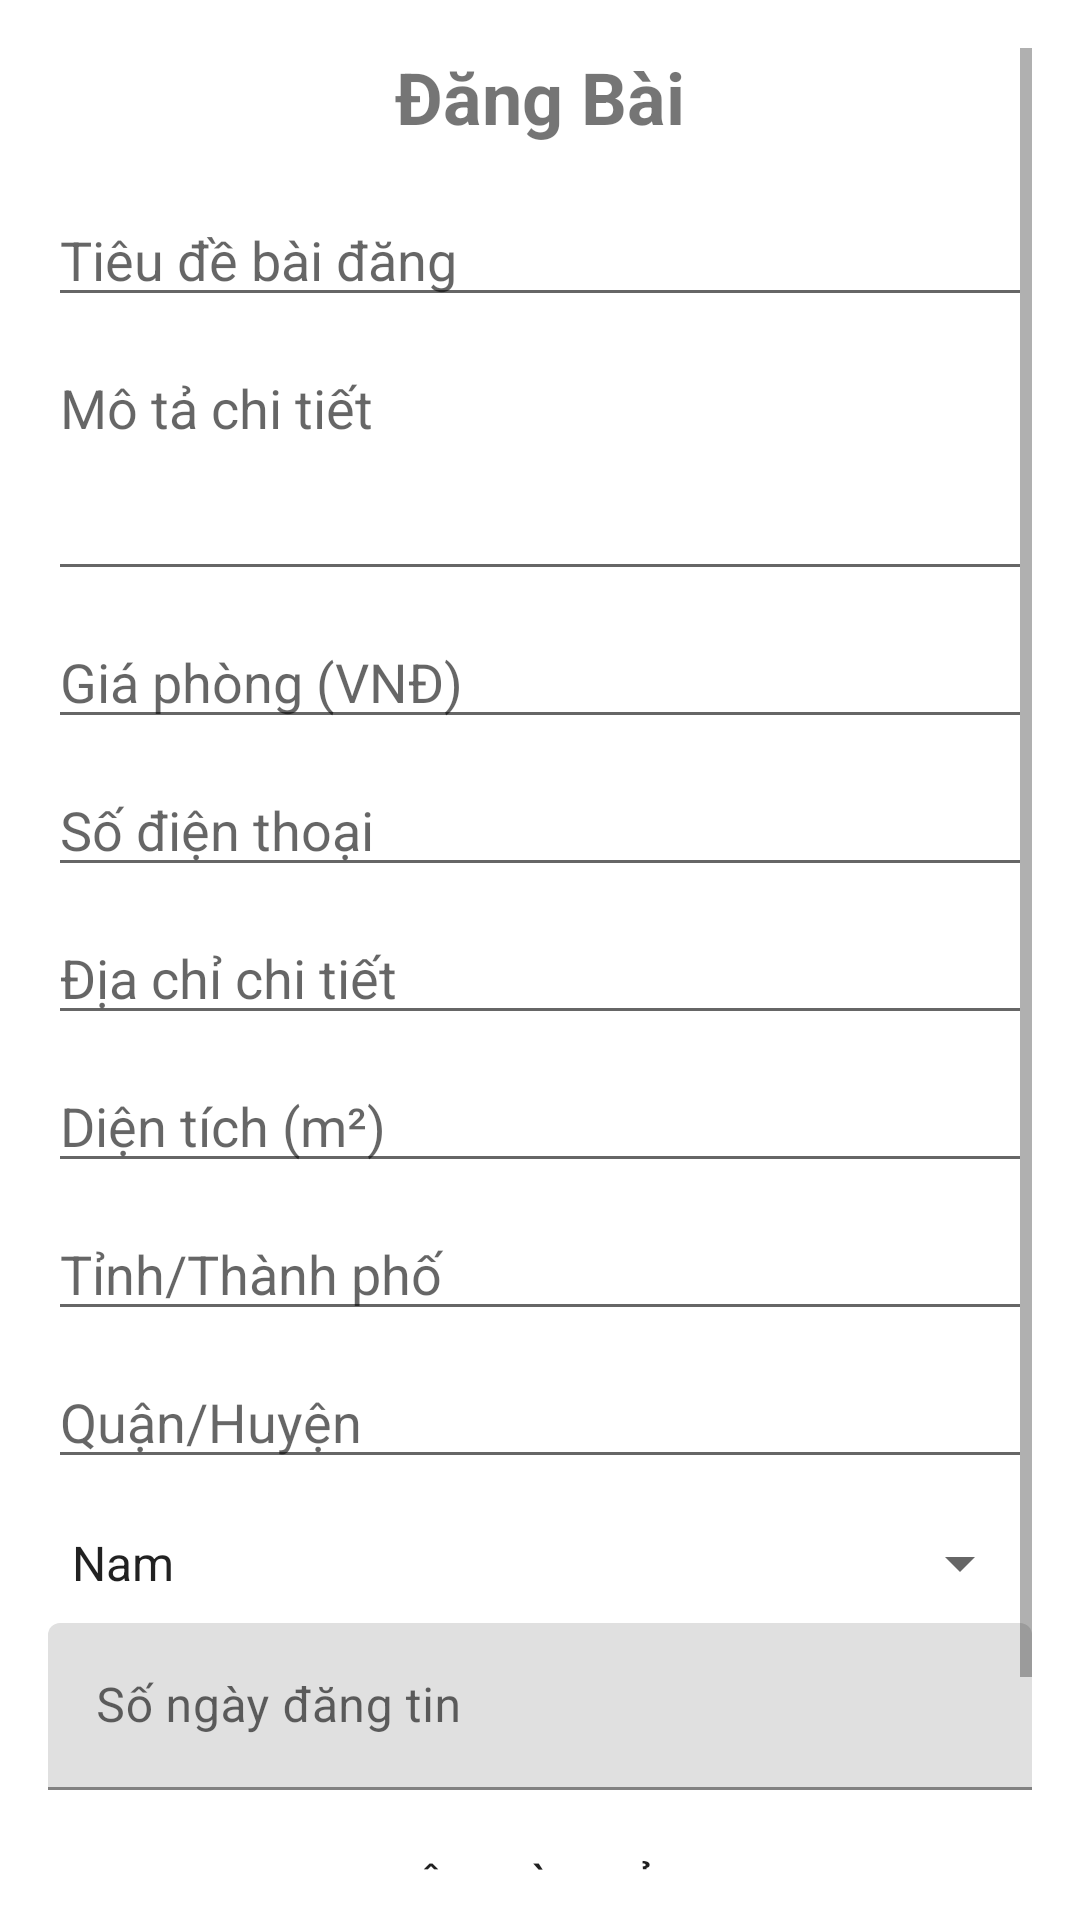

Write the Android layout XML for this screen, with the resource values it uses.
<!-- AndroidManifest.xml: application theme Theme.FinalApp -->
<!-- res/layout/activity_post.xml -->
<?xml version="1.0" encoding="utf-8"?>
<ScrollView xmlns:android="http://schemas.android.com/apk/res/android"
    xmlns:app="http://schemas.android.com/apk/res-auto"
    android:layout_width="match_parent"
    android:layout_height="match_parent"
    android:padding="16dp">

    <LinearLayout
        android:layout_width="match_parent"
        android:layout_height="wrap_content"
        android:orientation="vertical">

        <TextView
            android:layout_width="match_parent"
            android:layout_height="wrap_content"
            android:text="Đăng Bài"
            android:textSize="24sp"
            android:textStyle="bold"
            android:gravity="center"
            android:layout_marginBottom="16dp"/>

        <EditText
            android:id="@+id/etTieude"
            android:layout_width="match_parent"
            android:layout_height="wrap_content"
            android:hint="Tiêu đề bài đăng"
            android:inputType="text"
            android:layout_marginBottom="8dp"/>

        <EditText
            android:id="@+id/etMota"
            android:layout_width="match_parent"
            android:layout_height="wrap_content"
            android:hint="Mô tả chi tiết"
            android:inputType="textMultiLine"
            android:minLines="3"
            android:gravity="top"
            android:layout_marginBottom="8dp"/>

        <EditText
            android:id="@+id/etPrice"
            android:layout_width="match_parent"
            android:layout_height="wrap_content"
            android:hint="Giá phòng (VNĐ)"
            android:inputType="number"
            android:layout_marginBottom="8dp"/>

        <EditText
            android:id="@+id/etPhone"
            android:layout_width="match_parent"
            android:layout_height="wrap_content"
            android:hint="Số điện thoại"
            android:inputType="phone"
            android:layout_marginBottom="8dp"/>

        <EditText
            android:id="@+id/etAddress"
            android:layout_width="match_parent"
            android:layout_height="wrap_content"
            android:hint="Địa chỉ chi tiết"
            android:inputType="textPostalAddress"
            android:layout_marginBottom="8dp"/>

        <EditText
            android:id="@+id/etArea"
            android:layout_width="match_parent"
            android:layout_height="wrap_content"
            android:hint="Diện tích (m²)"
            android:inputType="numberDecimal"
            android:layout_marginBottom="8dp"/>

        <EditText
            android:id="@+id/etTinh"
            android:layout_width="match_parent"
            android:layout_height="wrap_content"
            android:hint="Tỉnh/Thành phố"
            android:inputType="text"
            android:layout_marginBottom="8dp"/>

        <EditText
            android:id="@+id/etHuyen"
            android:layout_width="match_parent"
            android:layout_height="wrap_content"
            android:hint="Quận/Huyện"
            android:inputType="text"
            android:layout_marginBottom="16dp"/>

        
        <com.google.android.material.textfield.TextInputLayout
            android:layout_width="match_parent"
            android:layout_height="wrap_content"
            android:layout_marginBottom="8dp">

            <Spinner
                android:id="@+id/spinnerDoiTuong"
                android:layout_width="match_parent"
                android:layout_height="wrap_content"
                android:entries="@array/doi_tuong_cho_thue"/>
        </com.google.android.material.textfield.TextInputLayout>

        
        <com.google.android.material.textfield.TextInputLayout
            android:layout_width="match_parent"
            android:layout_height="wrap_content"
            android:layout_marginBottom="8dp">

            <com.google.android.material.textfield.TextInputEditText
                android:id="@+id/etDays"
                android:layout_width="match_parent"
                android:layout_height="wrap_content"
                android:hint="Số ngày đăng tin"
                android:inputType="number"/>
        </com.google.android.material.textfield.TextInputLayout>

        
        <Button
            android:id="@+id/btnAddImage"
            android:layout_width="match_parent"
            android:layout_height="wrap_content"
            android:text="Thêm hình ảnh"
            android:layout_marginBottom="16dp"
            style="@style/Widget.MaterialComponents.Button.OutlinedButton"/>

        
        <Button
            android:id="@+id/btnSubmit"
            android:layout_width="match_parent"
            android:layout_height="wrap_content"
            android:text="Đăng bài"/>

    </LinearLayout>
</ScrollView>
<!-- resources referenced by this layout -->
<resources>
  <string-array name="doi_tuong_cho_thue">
          <item>Nam</item>
          <item>Nữ</item>
          <item>Nam/Nữ</item>
      </string-array>
  <style name="Theme.FinalApp" parent="Theme.MaterialComponents.DayNight.DarkActionBar">
          <item name="windowActionBar">false</item>
          <item name="windowNoTitle">true</item>
          
          <item name="colorOnSecondary">@color/black</item>
          
          <item name="android:statusBarColor" tools:targetApi="l">?attr/colorPrimaryVariant</item>
          
      </style>
  <!-- not gathered from this repository: default colours our renderer supplied (Android Studio template values) -->
  <color name="black">#FF000000</color>
</resources>
